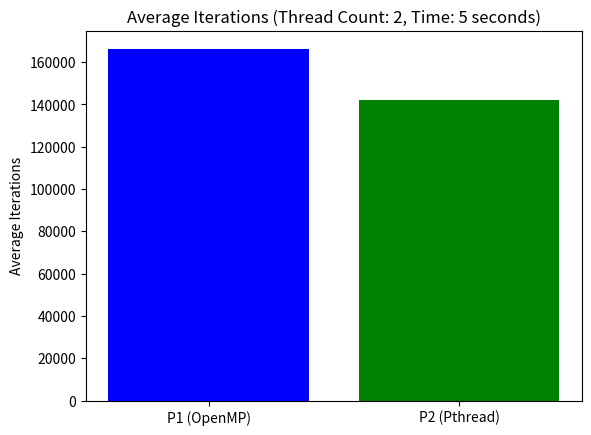

Write Python code to recreate this figure.
import numpy as np
import matplotlib.pyplot as plt

# Data from files
p1_data = [
    135262, 144520, 159310, 157462, 167226, 175229, 218068, 
    133412, 150880, 153240, 145176, 160242, 182842, 247225
]
p2_data = [
    122818, 125042, 137097, 143348, 144158, 156276, 169402, 
    116972, 125120, 140068, 138060, 143432, 145623, 179192
]

# Calculate averages
p1_avg = np.mean(p1_data)
p2_avg = np.mean(p2_data)

# Plot bar chart
labels = ['P1 (OpenMP)', 'P2 (Pthread)']
averages = [p1_avg, p2_avg]

plt.bar(labels, averages, color=['blue', 'green'])
plt.title('Average Iterations (Thread Count: 2, Time: 5 seconds)')
plt.ylabel('Average Iterations')
plt.show()
